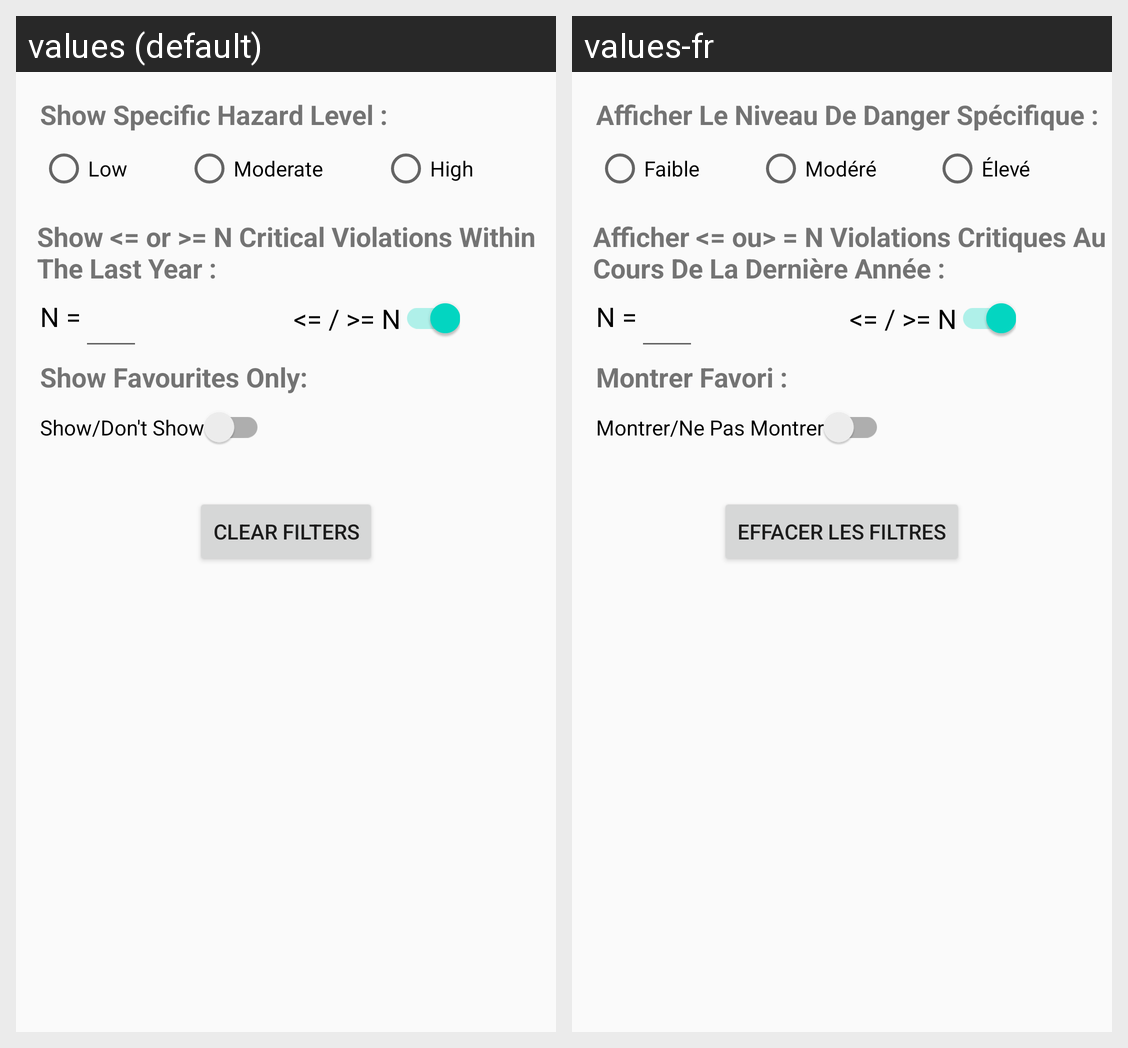

This grid shows one Android layout under two languages. Give, for every string resource on the screen, its name, the default text and each shown locale's text.
Android screen res/layout/filter_popup.xml rendered under 2 locales, left to right: values (default), values-fr. Device: Nexus 5 (rendered at 1080×1920; each locale shown at half size, 540×960, under a caption strip naming it); theme AppTheme.
Strings drawn on this screen, with the default value and each locale's value (text and hints the layout hard-codes, and strings that could not be matched under every locale, appear in the picture but are not listed):

show_specific_hazard_level
  values: Show Specific Hazard Level :
  values-fr: Afficher Le Niveau De Danger Spécifique :

Low
  values: Low
  values-fr: Faible

Moderate
  values: Moderate
  values-fr: Modéré

High
  values: High
  values-fr: Élevé

show_or_n_critical_violations_within_the_last_year
  values: Show <= or >= N Critical Violations Within The Last Year :
  values-fr: Afficher <= ou> = N Violations Critiques Au Cours De La Dernière Année :

n
  values: N =
  values-fr: N =

n_button_text
  values: <= / >= N
  values-fr: <= / >= N

show_favourite
  values: Show Favourites Only:
  values-fr: Montrer Favori :

clear_filters
  values: Clear Filters
  values-fr: Effacer Les Filtres

show_don_t_show
  values: Show/Don't Show
  values-fr: Montrer/Ne Pas Montrer
